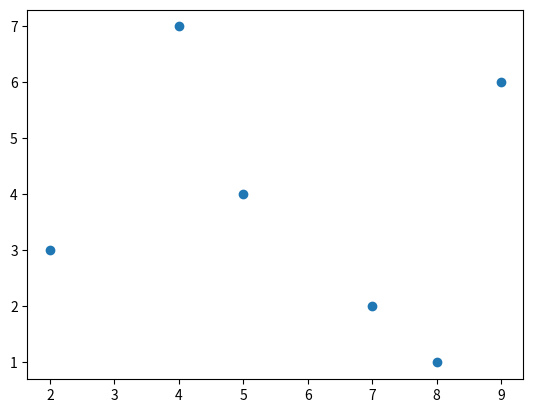

Write the Python code that produced this figure. (Note: this script raises an exception after producing the figure.)
#coding:UTF8
'''
Created on 2016年9月14日

[redacted]
'''
#  {(2,3),(5,4),(9,6),(4,7),(8,1),(7,2)}

# node{
#    node left:        左子树
#    node right:        右子树
#    string split:        基于哪个维度切分
#      data:            矢量
#    node   parent:    父节点
# }
import matplotlib.pyplot as plt

class Node:
    def __init__(self,data = None, split = None, left = None, right = None):
        self.data = data
        self.split = split
        self.left = left
        self.right = right

class KDTree:
    '''
    pointList = ((2,3),(5,4),(9,6),(4,7),(8,1),(7,2))
    '''
    def __init__(self,pointList = None):    
        self.pointList = pointList
    
    def createKDTree(self,pointList,boundary):
        pointNum = len(pointList)
        if pointNum == 0:  
            return
        #维度
        dimension = len(pointList[0])
        maxVari = -1
        split = -1
        for i in range(dimension):
            component = []
            for point in pointList:
                component.append(point[i])
            variance  = self.computeVariance(component)
            if variance > maxVari:
                maxVari = variance
                split = i
        pointList.sort(key = lambda p : p[split])#lambda函数
        root = Node(pointList[pointNum / 2],split)
        
        self.drawLine(pointList[pointNum / 2],split,boundary)
        rcBound = boundary[:]
        lcBound = boundary[:]
        if split:
            lcBound[3] = pointList[pointNum / 2][split]
            rcBound[2] = pointList[pointNum / 2][split]
        else:
            lcBound[1] = pointList[pointNum / 2][split]
            rcBound[0] = pointList[pointNum / 2][split]
        root.left = self.createKDTree(pointList[0:(pointNum / 2)],lcBound)
        root.right = self.createKDTree(pointList[(pointNum / 2) + 1:pointNum],rcBound)    

        return root
    def computeVariance(self,numList):
        #E([X-E(X)]^2)
        pass
        floatList = [float(x) for x in numList]
        length = len(floatList)
        sumT = 0
        #求期望值
        for f in floatList:
            sumT += f
        EX = sumT / length
        #平方和
        squareSum = 0
        for f in floatList:
            squareSum += (f-EX) * (f-EX)
        variance = squareSum / length
        
        return variance
    def drawLine(self,point,split,boundary):
        '''
                划线方法，参数boundary是当前矩形的四条边界
                boundary[0]=>xLeft,boundary[1]=>xRight,
                boundary[2]=>yLeft,boundary[3]=>yRight,
        '''
        if split:
            plt.plot([boundary[0],boundary[1]],[point[split],point[split]])
        else:
            plt.plot([point[split],point[split]],[boundary[2],boundary[3]])
        
    def drawPoint(self,pointList):
        gx = lambda p:p[0]
        gy = lambda p:p[1]
        x = [gx(p) for p in pointList]
        y = [gy(p) for p in pointList] 
        plt.plot(x,y,"o")
        
if __name__ == "__main__":

    testList = [[2,3],[5,4],[9,6],[4,7],[8,1],[7,2]]
    tree = KDTree()
    tree.drawPoint(testList)
    root = tree.createKDTree(testList,[0,10,0,10])
    plt.show()
        
        
        
        
        
        
        